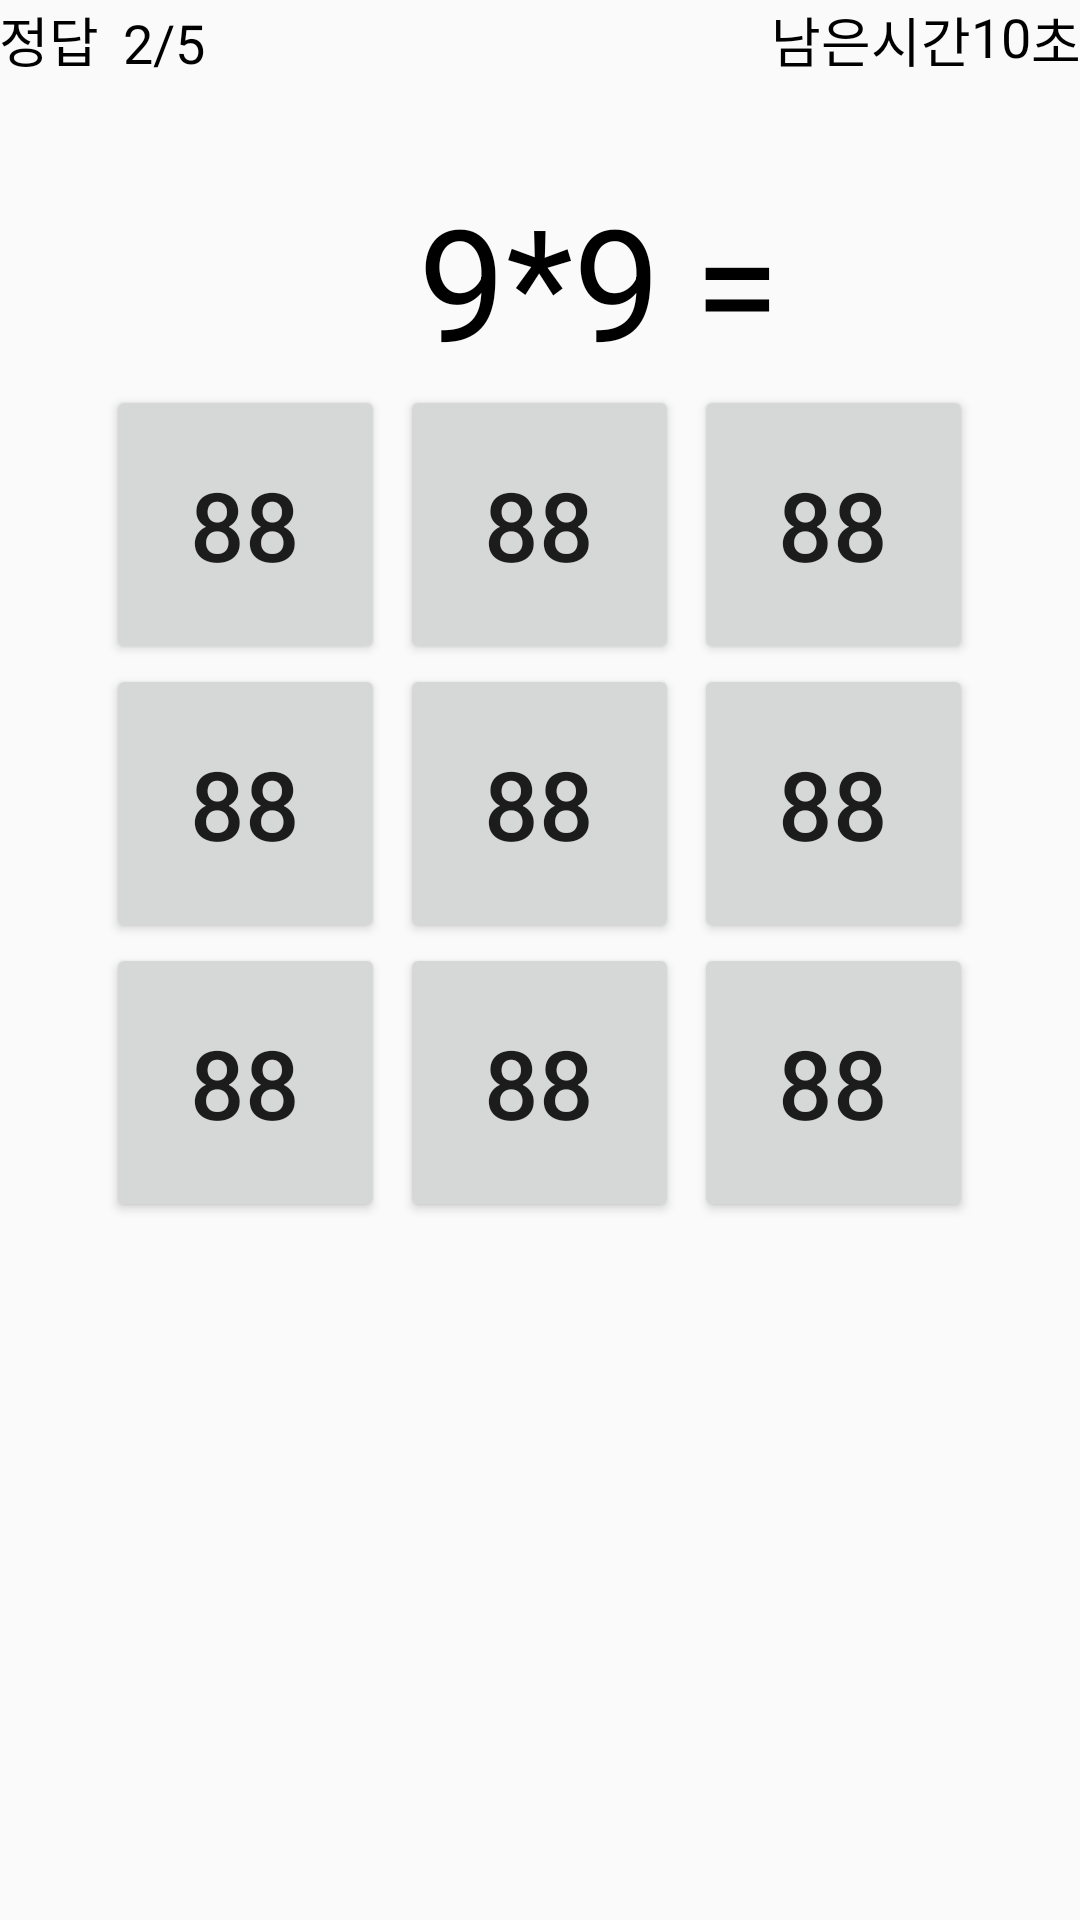

This screen was rendered from an Android layout file. Write that file and the resources it references.
<!-- AndroidManifest.xml: application theme AppTheme -->
<!-- res/layout/activity_game.xml -->
<?xml version="1.0" encoding="utf-8"?>
<RelativeLayout xmlns:android="http://schemas.android.com/apk/res/android"
    xmlns:tools="http://schemas.android.com/tools"
    android:layout_width="match_parent"
    android:layout_height="match_parent"
    android:paddingBottom="@dimen/activity_vertical_margin"
    android:paddingLeft="@dimen/activity_horizontal_margin"
    android:paddingRight="@dimen/activity_horizontal_margin"
    android:paddingTop="@dimen/activity_vertical_margin"
    tools:context=".GameActivity">

    <TextView
        android:layout_width="wrap_content"
        android:layout_height="wrap_content"
        android:text="정답"
        android:id="@+id/textView2"
        android:layout_alignParentTop="true"
        android:layout_alignParentLeft="true"
        android:layout_alignParentStart="true"
        android:textColor="#000"
        android:textSize="18dp" />

    <Button
        android:layout_width="93dp"
        android:layout_height="93dp"
        android:text="88"
        android:id="@+id/button1"
        android:layout_marginTop="102dp"
        android:layout_marginRight="5dp"
        android:textSize="32dp"
        android:layout_below="@+id/textView2"
        android:layout_toLeftOf="@+id/button"
        android:layout_toStartOf="@+id/button" />

    <Button
        android:layout_width="93dp"
        android:layout_height="93dp"
        android:text="88"
        android:id="@+id/button"
        android:textSize="32dp"
        android:layout_alignTop="@+id/button1"
        android:layout_centerHorizontal="true" />

    <Button
        android:layout_width="93dp"
        android:layout_height="93dp"
        android:text="88"
        android:id="@+id/button3"
        android:textSize="32dp"
        android:layout_marginLeft="5dp"
        android:layout_alignTop="@+id/button"
        android:layout_toRightOf="@+id/button"
        android:layout_toEndOf="@+id/button" />

    <Button
        android:layout_width="93dp"
        android:layout_height="93dp"
        android:text="88"
        android:id="@+id/button2"
        android:textSize="32dp"
        android:layout_marginRight="5dp"
        android:layout_below="@+id/button1"
        android:layout_toLeftOf="@+id/button4"
        android:layout_toStartOf="@+id/button4" />

    <Button
        android:layout_width="93dp"
        android:layout_height="93dp"
        android:text="88"
        android:id="@+id/button4"
        android:textSize="32dp"
        android:layout_below="@+id/button"
        android:layout_alignLeft="@+id/button"
        android:layout_alignStart="@+id/button" />

    <Button
        android:layout_width="93dp"
        android:layout_height="93dp"
        android:text="88"
        android:id="@+id/button5"
        android:textSize="32dp"
        android:layout_alignTop="@+id/button4"
        android:layout_alignLeft="@+id/button3"
        android:layout_alignStart="@+id/button3" />

    <Button
        android:layout_width="93dp"
        android:layout_height="93dp"
        android:text="88"
        android:id="@+id/button6"
        android:textSize="32dp"
        android:layout_marginRight="5dp"
        android:layout_alignTop="@+id/button8"
        android:layout_toLeftOf="@+id/button7"
        android:layout_toStartOf="@+id/button7" />

    <Button
        android:layout_width="93dp"
        android:layout_height="93dp"
        android:text="88"
        android:id="@+id/button7"
        android:textSize="32dp"
        android:layout_alignBottom="@+id/button6"
        android:layout_alignLeft="@+id/button4"
        android:layout_alignStart="@+id/button4" />

    <Button
        android:layout_width="93dp"
        android:layout_height="93dp"
        android:text="88"
        android:id="@+id/button8"
        android:textSize="32dp"
        android:layout_below="@+id/button5"
        android:layout_alignLeft="@+id/button5"
        android:layout_alignStart="@+id/button5" />

    <TextView
        android:layout_width="wrap_content"
        android:layout_height="wrap_content"
        android:text="남은시간"
        android:id="@+id/textView4"
        android:textSize="18dp"
        android:textColor="#000"
        android:layout_marginLeft="5dp"
        android:layout_toLeftOf="@+id/textView3"
        android:layout_toStartOf="@+id/textView3" />

    <TextView
        android:layout_width="wrap_content"
        android:layout_height="wrap_content"
        android:text="초"
        android:id="@+id/textView5"
        android:textSize="18dp"
        android:textColor="#000"
        android:layout_alignParentRight="true"
        android:layout_alignParentEnd="true" />

    <TextView
        android:layout_width="wrap_content"
        android:layout_height="wrap_content"
        android:text="2/5"
        android:id="@+id/textView6"
        android:textColor="#000"
        android:textSize="18dp"
        android:layout_marginLeft="8dp"
        android:layout_above="@+id/button1"
        android:layout_toRightOf="@+id/textView2"
        android:layout_toEndOf="@+id/textView2" />

    <TextView
        android:layout_width="wrap_content"
        android:layout_height="wrap_content"
        android:text="*"
        android:id="@+id/textView8"
        android:textSize="52dp"
        android:textColor="#000"
        android:layout_above="@+id/button"
        android:layout_centerHorizontal="true" />

    <TextView
        android:layout_width="wrap_content"
        android:layout_height="wrap_content"
        android:text="9"
        android:id="@+id/textView9"
        android:textSize="52dp"
        android:textColor="#000"
        android:layout_alignTop="@+id/textView8"
        android:layout_toRightOf="@+id/textView8"
        android:layout_toEndOf="@+id/textView8" />

    <TextView
        android:layout_width="wrap_content"
        android:layout_height="wrap_content"
        android:text="="
        android:id="@+id/textView10"
        android:textSize="52dp"
        android:textColor="#000"
        android:layout_above="@+id/button3"
        android:layout_alignLeft="@+id/button3"
        android:layout_alignStart="@+id/button3" />

    <TextView
        android:layout_width="wrap_content"
        android:layout_height="wrap_content"
        android:text="10"
        android:id="@+id/textView3"
        android:textSize="18dp"
        android:textColor="#000"
        android:layout_toLeftOf="@+id/textView5"
        android:layout_toStartOf="@+id/textView5" />

    <TextView
        android:layout_width="wrap_content"
        android:layout_height="wrap_content"
        android:text="9"
        android:id="@+id/textView7"
        android:textSize="52dp"
        android:textColor="#000"
        android:layout_alignTop="@+id/textView8"
        android:layout_toLeftOf="@+id/textView8"
        android:layout_toStartOf="@+id/textView8" />

</RelativeLayout>
<!-- resources referenced by this layout -->
<resources>
  <style name="AppTheme" parent="Theme.AppCompat.Light.DarkActionBar">
          
          <item name="colorPrimary">@color/colorPrimary</item>
          <item name="colorPrimaryDark">@color/colorPrimaryDark</item>
          <item name="colorAccent">@color/colorAccent</item>
      </style>
  <!-- not gathered from this repository: default colours our renderer supplied (Android Studio template values) -->
  <color name="colorPrimary">#FF6200EE</color>
  <color name="colorPrimaryDark">#FF3700B3</color>
  <color name="colorAccent">#FF03DAC5</color>
</resources>
